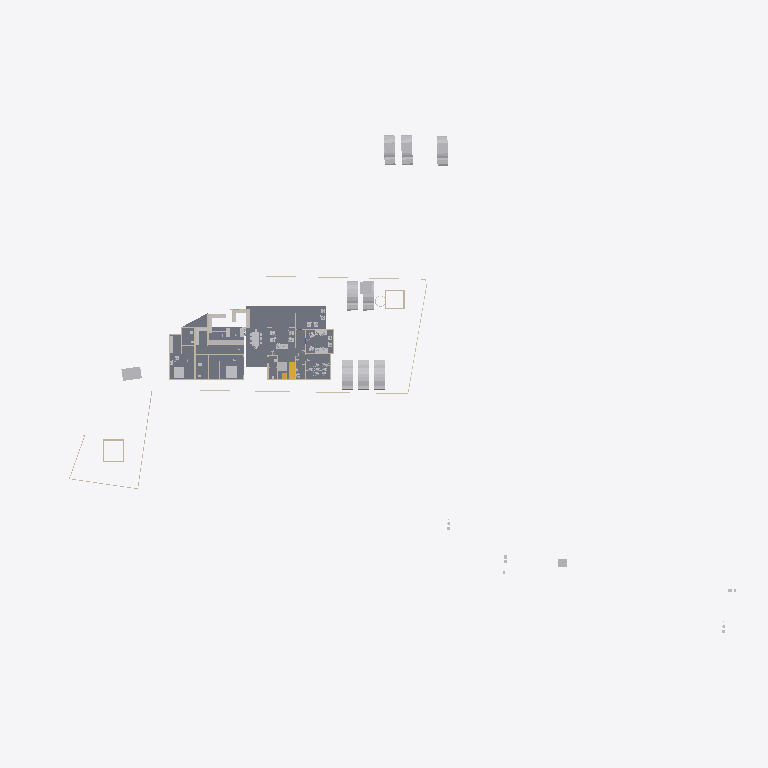
Plan cut of the same IFC building model at storey 'GF' (level 0.45 m, cut at 1.85 m), seen from above with north up, elements coloured by IFC class: 27 other elements (light grey), 21 walls (beige), 4 slabs (grey), 2 stair flights (yellow). Cut surfaces are drawn darker.
Extent 123.3 m × 86.4 m × 15.3 m (x, y, z). Storeys (6): Road Level at 0.00 m; Concept at 0.00 m; Existing at 0.00 m; Roof at 0.00 m; GF at 0.45 m; FF at 3.45 m. Elements (259): 81 IfcWall, 63 IfcBuildingElementProxy, 46 IfcFurniture, 24 IfcSanitaryTerminal, 11 IfcSlab, 9 IfcDoor, 8 IfcVehicle, 6 IfcRoof, 3 IfcStairFlight, 2 IfcGeographicElement, 2 IfcRailing, 2 IfcTransportElement.

HEADER;
FILE_DESCRIPTION(('ViewDefinition[DesignTransferView]'),'2;1');
FILE_NAME('Jailani.ifc','2025-11-27T19:34:38+05:30',(''),(''),'IfcOpenShell 0.8.3-post1','Bonsai 0.8.3-post1','Nobody');
FILE_SCHEMA(('IFC4X3'));
ENDSEC;
DATA;
#1=IFCPROJECT('1rEyq$MlvDVO9q4X_6O_vh',$,'My Project',$,$,$,$,(#14,#26),#9);
#31=IFCSITE('2ymv4STDrDCBgdvlSnG91s',$,'My Site',$,$,#54,$,$,$,$,$,$,$,$);
#37=IFCBUILDING('0WCwdFWaT3fvN6dYFJV0G3',$,'My Building',$,$,#60,$,$,$,$,$,$);
#43=IFCBUILDINGSTOREY('3glIUxBxj019WI9WL2_LBp',$,'Road Level',$,$,#66,$,$,$,$);
#2091=IFCBUILDINGSTOREY('0gksAyAJzF1eVdNHxF82jx',$,'GF',$,$,#2111,$,$,$,$);
#9684=IFCBUILDINGSTOREY('0GW8AoQ6z9OfFkHNDnUrmB',$,'FF',$,$,#79158,$,$,$,$);
#36449=IFCBUILDINGSTOREY('08MXqDc890wx$ikiXcsfjl',$,'Concept',$,$,#36465,$,$,$,$);
#37612=IFCBUILDINGSTOREY('3FqJSqHaz8MQtwN4CzJUgT',$,'Existing',$,$,#37627,$,$,$,$);
#39460=IFCBUILDINGSTOREY('2$v9ldK6P2VucsJp$wo$TV',$,'Roof',$,$,#39475,$,$,$,$);
#4726=IFCSLAB('2FiUBYKgX14Ok5pfpzPww9',$,'Slab',$,$,#60906,#4737,$,$);
#60948=IFCSLAB('11QzhEmLjEpPRVO_fEbIYE',$,'Slab',$,$,#61542,#60969,$,$);
#60907=IFCSLAB('29Z9_do5X3DR78YBb_xcC2',$,'Slab',$,$,#85898,#60928,$,$);
#41382=IFCVEHICLE('1IZ4nX7e53bPYukwIgWlwk',$,'Vehicle',$,$,#85933,#41395,$,$);
#41410=IFCVEHICLE('0vgVxzNb92ZxtGg52SdjXf',$,'Vehicle',$,$,#85938,#41423,$,$);
#42195=IFCVEHICLE('3MkhLELVLDs8uvUp6MaLNE',$,'Vehicle',$,$,#85948,#42208,$,$);
#40568=IFCVEHICLE('3YADKfQzbBmOkqjeAW8eZC',$,'Vehicle',$,$,#41076,#40581,$,$);
#40601=IFCVEHICLE('2n0InfZ3983xlP1tLNpSFe',$,'Vehicle',$,$,#41081,#40614,$,$);
#40247=IFCVEHICLE('1o80UYAPX4cRrso8iBSkYA',$,'Vehicle',$,$,#41071,#40260,$,$);
#82694=IFCVEHICLE('1WbX0ZaZv1EAj6UxZaEAuW',$,'Vehicle',$,$,#88678,#82707,$,$);
#4239=IFCBUILDINGELEMENTPROXY('3q7lNd2p17oe3AMat8N37d',$,'Toilet 2',$,$,#81645,#4249,$,.COMPLEX.);
#82661=IFCVEHICLE('2O_E7LLoD7$8BBqiYG5hnx',$,'Vehicle',$,$,#88673,#82674,$,$);
#91396=IFCSLAB('3YIUutFS56FOzWxXAWjTlM',$,'Slab',$,$,#92151,#91417,$,$);
#4250=IFCBUILDINGELEMENTPROXY('3toYnKI0v7vRY5ZvUmLVDd',$,'Toilet1',$,$,#81650,#4260,$,.COMPLEX.);
#91474=IFCFURNITURE('2y1khNSwb4aQL0Fp4pOIi1',$,'Furniture',$,$,#92101,#91485,$,$);
#48553=IFCFURNITURE('2Ze14ZEU9CiBG9_AhI5DIZ',$,'Furniture',$,$,#81845,#48562,$,$);
#55484=IFCFURNITURE('3TkWbzkAX1QAVy26F4DON4',$,'Furniture',$,$,#81665,#55497,$,$);
#55457=IFCFURNITURE('0V6hxvZwXE6hVLVUBmKQZG',$,'Furniture',$,$,#92021,#55466,$,$);
#60594=IFCSTAIRFLIGHT('3K6s0TXK14hg3GYNy0Q3Ew',$,'StairFlight',$,$,#88998,#60602,$,7,6,0.160000000681196,0.150000005960464,.STRAIGHT.);
#80165=IFCTRANSPORTELEMENT('3e3Q4k1592$RuhbEiGY1JY',$,'TransportElement',$,$,#85928,#80195,$,$);
#23555=IFCTRANSPORTELEMENT('10_X8X5DHBYv3U3r1ASSTk',$,'TransportElement',$,$,#35085,#23564,$,$);
#3370=IFCWALL('0xoPJC_XvDxeOzIZpSQWPO',$,'Wall',$,$,#35160,#3381,$,$);
#74767=IFCWALL('0PfuzQe8PDVgwkyTxt9HLX',$,'Wall',$,$,#91336,#74778,$,$);
#3433=IFCWALL('2gqgdNokT89Rrmjq1x$gkt',$,'Wall',$,$,#35105,#3444,$,$);
#2407=IFCWALL('1wqYISk15EtxPgF1WYwVVh',$,'Wall',$,$,#35135,#2413,$,$);
#59578=IFCWALL('18OzynGbzFkxUyJxJqUeri',$,'Wall',$,$,#83470,#59589,$,$);
#90533=IFCWALL('13GoSQLf5BYBU2ET_C6NF2',$,'Wall',$,$,#91395,#90544,$,$);
#2632=IFCWALL('1hiIP0I5r0ZAybbUAFoviW',$,'Wall',$,$,#35120,#2638,$,$);
#3190=IFCWALL('193oymhqH3WPw9ieWVOFsJ',$,'Wall',$,$,#36281,#3201,$,$);
#57124=IFCFURNITURE('15Skxy8r96qe_HOd4421Z6',$,'Furniture',$,$,#92071,#57135,$,$);
#56707=IFCFURNITURE('3vVXXivcj3cuUgfA$Fo3Wy',$,'Furniture',$,$,#90651,#56718,$,$);
#74074=IFCWALL('3rQ_eWSI1E988SeZf1Hbnw',$,'Wall',$,$,#75126,#74085,$,$);
#91254=IFCWALL('1G4ZGs46D6h8NSP8wZK7Mf',$,'Wall',$,$,#91304,#91265,$,$);
#6030=IFCFURNITURE('3gD11dh7T2SPAde6fVBVr4',$,'Furniture',$,$,#92026,#6043,$,$);
#75060=IFCWALL('2K92LYKUD0X8mExphv8wF_',$,'Wall',$,$,#91050,#75071,$,$);
#48220=IFCFURNITURE('1QWqY1IIrEJwc5UsSxSNE6',$,'Furniture',$,$,#85783,#48233,$,$);
#57053=IFCFURNITURE('2BepyqesL86OgduNsO02sh',$,'Furniture',$,$,#92056,#57064,$,$);
#56246=IFCFURNITURE('2mj$BvRbP1f9_7V7W1oVwT',$,'Furniture',$,$,#92066,#56257,$,$);
#56682=IFCFURNITURE('3tvlU_9tnFsfJ$U1Qt7Czb',$,'Furniture',$,$,#91590,#56693,$,$);
#2457=IFCWALL('38EbZ7mAL5TfofCc1aVwCP',$,'Wall',$,$,#35150,#2463,$,$);
#89686=IFCFURNITURE('13ALM621n4AfCK13kNr2ii',$,'Furniture',$,$,#92126,#89699,$,$);
#2607=IFCWALL('0hLi5deXP5Zfo$NOtNZznY',$,'Wall',$,$,#35130,#2613,$,$);
#86943=IFCWALL('2f2pLvPszF0xVQvVxkOD$B',$,'Wall',$,$,#88703,#86954,$,$);
#59642=IFCWALL('01zCAxSVLFhhLmLX4f918i',$,'Wall',$,$,#84262,#59653,$,$);
#56164=IFCFURNITURE('1NDOqTkPT45hXxPi7JQfG6',$,'Furniture',$,$,#92051,#56175,$,$);
#60124=IFCWALL('2egd4x5r5Bt9ju5FZWKZ7D',$,'Wall',$,$,#89508,#60135,$,$);
#75308=IFCWALL('0aRmjp_Qf6AeBX3Xe9lqsI',$,'Wall',$,$,#91598,#75319,$,$);
#73692=IFCWALL('0NFDUSK41CyhhmKQii$1su',$,'Wall',$,$,#91208,#73703,$,$);
#82434=IFCWALL('059f8C5Ij6hxgsaUDduYJj',$,'Wall',$,$,#83681,#82445,$,$);
#79824=IFCWALL('1qvQZ$oKL3ixPQCgj4N2F5',$,'Wall',$,$,#88044,#79876,$,$);
#57205=IFCFURNITURE('0qUyxwHa99R8xPi9cM1baU',$,'Furniture',$,$,#81840,#57216,$,$);
#56276=IFCFURNITURE('2vLizZk7fBbeZGzZ1jCZw5',$,'Furniture',$,$,#92041,#56287,$,$);
#72593=IFCWALL('2wdqOwa9r1KgXlzEcWD2R4',$,'Wall',$,$,#92161,#72604,$,$);
#60792=IFCSTAIRFLIGHT('10ogIcYZLE9B5Yy0naKqkX',$,'StairFlight',$,$,#85918,#60805,$,7,6,0.160000000681196,0.150000005960464,.STRAIGHT.);
ENDSEC;
